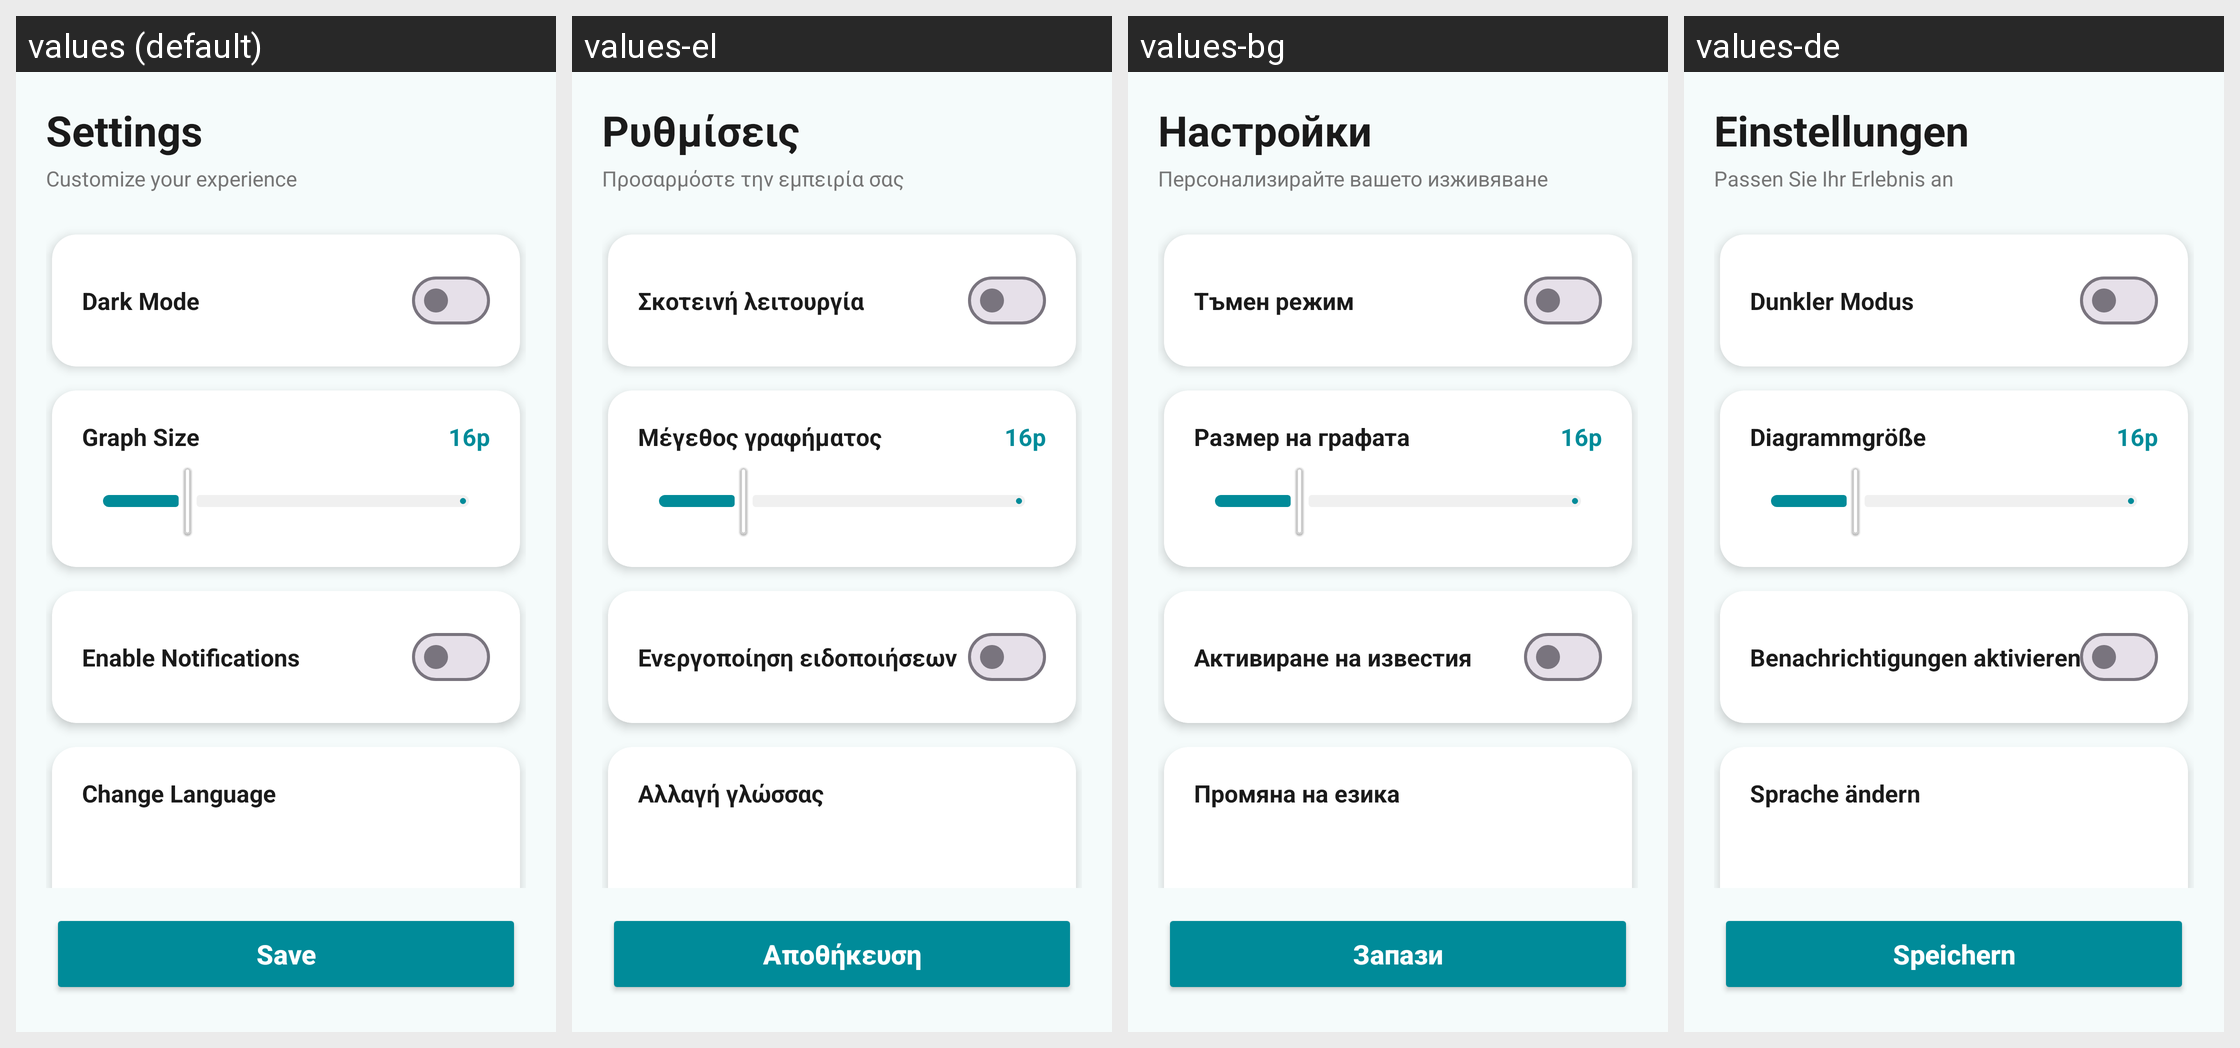

Here is an Android app screen in its default locale and in the app's own translations. Write out the translated-string differences for the strings that appear on this screen.
Android screen res/layout/settings.xml rendered under 4 locales, left to right: values (default), values-el, values-bg, values-de. Device: Nexus 5 (rendered at 1080×1920; each locale shown at half size, 540×960, under a caption strip naming it); theme Theme.FinancialTracker.
Other locales in the repository, not shown: values-es.
Strings drawn on this screen, with the default value and each locale's value (text and hints the layout hard-codes, and strings that could not be matched under every locale, appear in the picture but are not listed):

settings
  values: Settings
  values-el: Ρυθμίσεις
  values-bg: Настройки
  values-de: Einstellungen

customize_your_experience
  values: Customize your experience
  values-el: Προσαρμόστε την εμπειρία σας
  values-bg: Персонализирайте вашето изживяване
  values-de: Passen Sie Ihr Erlebnis an

dark_mode
  values: Dark Mode
  values-el: Σκοτεινή λειτουργία
  values-bg: Тъмен режим
  values-de: Dunkler Modus

graph_size
  values: Graph Size
  values-el: Μέγεθος γραφήματος
  values-bg: Размер на графата
  values-de: Diagrammgröße

_16p
  values: 16p
  values-el: 16p
  values-bg: 16p
  values-de: 16p

enable_notifications
  values: Enable Notifications
  values-el: Ενεργοποίηση ειδοποιήσεων
  values-bg: Активиране на известия
  values-de: Benachrichtigungen aktivieren

change_language
  values: Change Language
  values-el: Αλλαγή γλώσσας
  values-bg: Промяна на езика
  values-de: Sprache ändern

save
  values: Save
  values-el: Αποθήκευση
  values-bg: Запази
  values-de: Speichern
